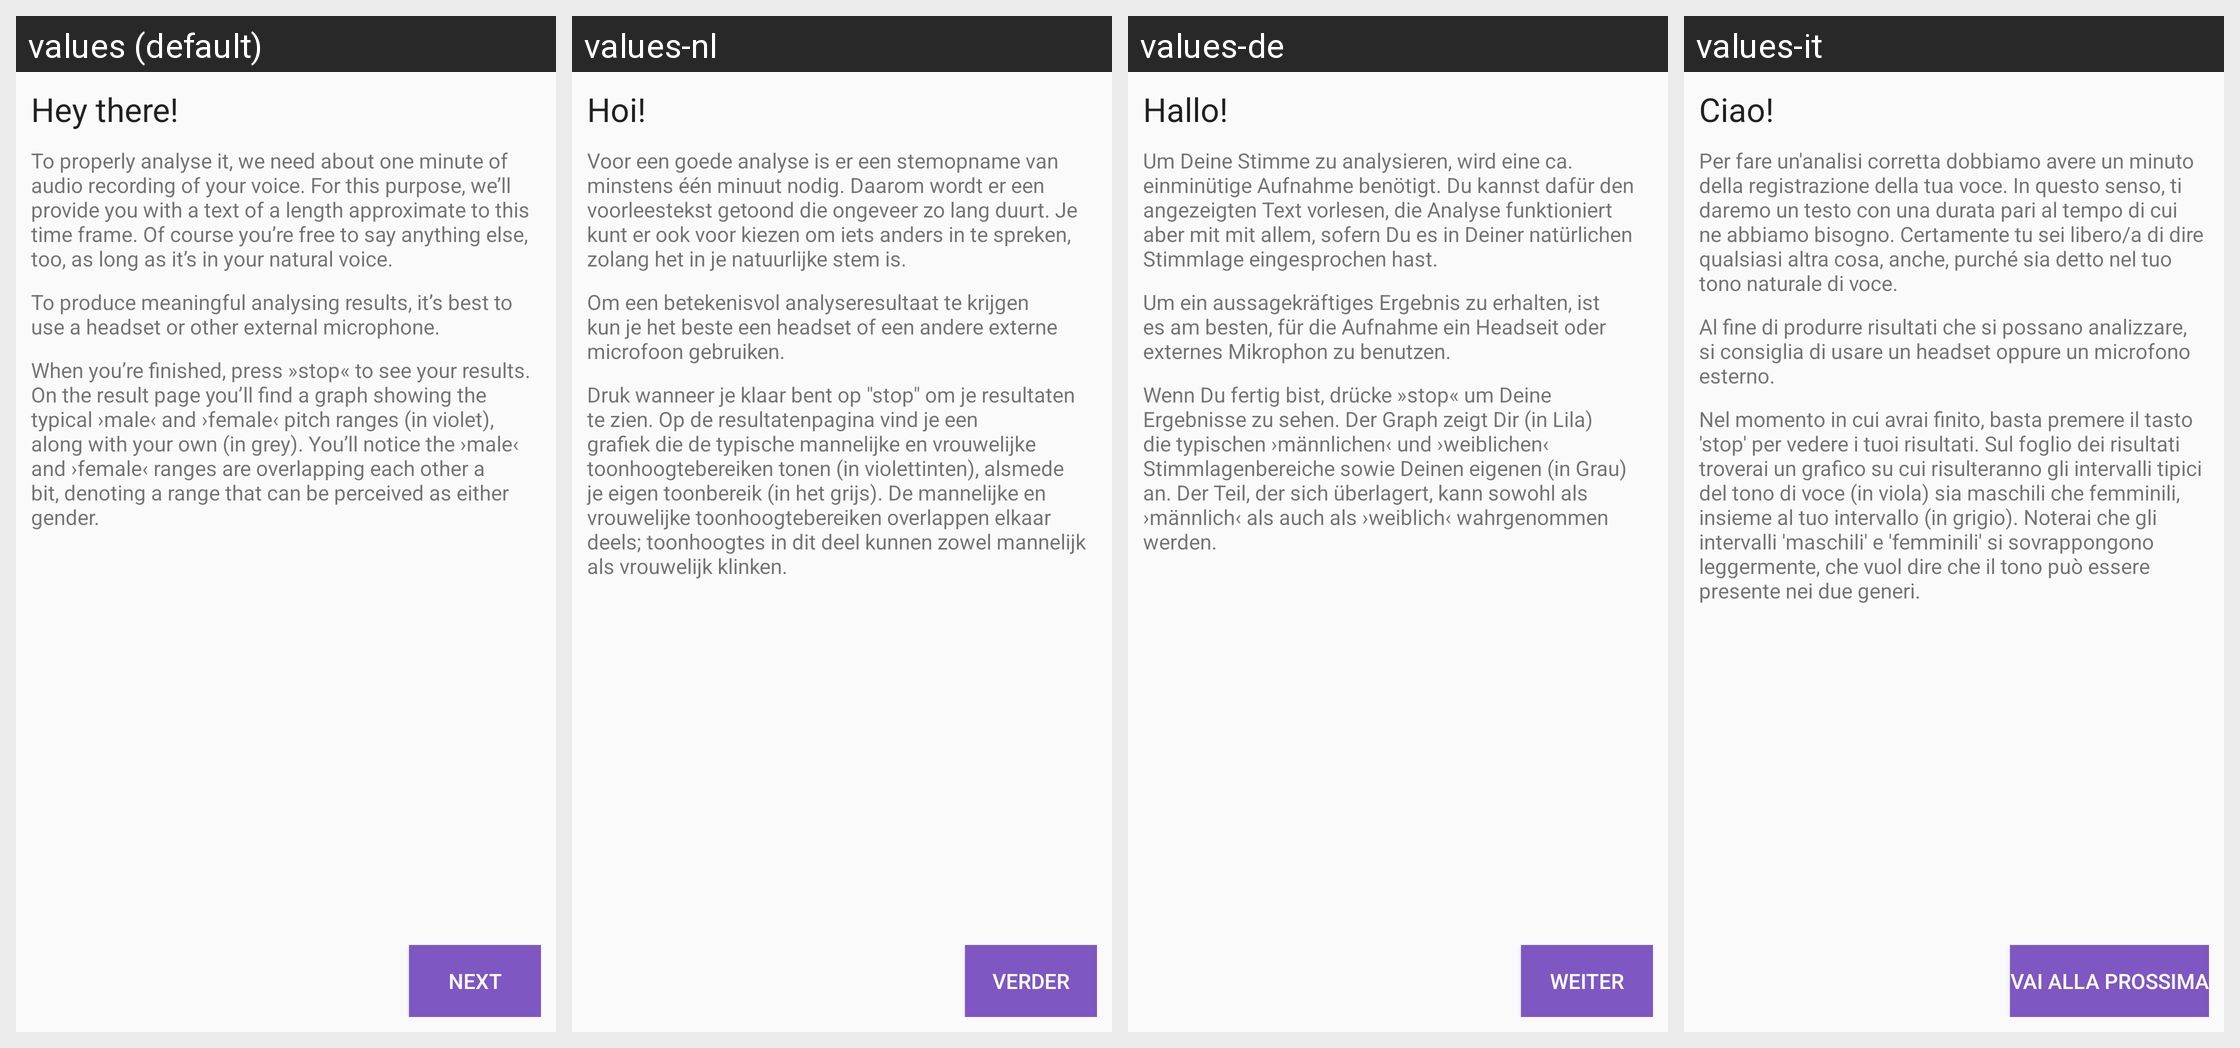

Strings drawn on this Android screen and how each of the app's shown locales translates them:
Android screen res/layout/fragment_welcome.xml rendered under 4 locales, left to right: values (default), values-nl, values-de, values-it. Device: Nexus 5 (rendered at 1080×1920; each locale shown at half size, 540×960, under a caption strip naming it); theme AppTheme.
Other locales in the repository, not shown: values-pt.
Strings drawn on this screen, with the default value and each locale's value (text and hints the layout hard-codes, and strings that could not be matched under every locale, appear in the picture but are not listed):

welcome
  values: Hey there!
  values-nl: Hoi!
  values-de: Hallo!
  values-it: Ciao!

explanation
  values: To properly analyse it, we need about one minute of audio recording of your voice. For this purpose, we’ll provide you with a text of a length approximate to this time frame. Of course you’re free to say anything else, too, as long as it’s in your natural voice.
  values-nl: Voor een goede analyse is er een stemopname van minstens één minuut nodig. Daarom wordt er een voorleestekst getoond die ongeveer zo lang duurt. Je kunt er ook voor kiezen om iets anders in te spreken, zolang het in je natuurlijke stem is.
  values-de: Um Deine Stimme zu analysieren, wird eine ca. einminütige Aufnahme benötigt. Du kannst dafür den angezeigten Text vorlesen, die Analyse funktioniert aber mit mit allem, sofern Du es in Deiner natürlichen Stimmlage eingesprochen hast.
  values-it: Per fare un'analisi corretta dobbiamo avere un minuto della registrazione della tua voce. In questo senso, ti daremo un testo con una durata pari al tempo di cui ne abbiamo bisogno. Certamente tu sei libero/a di dire qualsiasi altra cosa, anche, purché sia detto nel tuo tono naturale di voce.

microphone
  values: To produce meaningful analysing results, it’s best to use a headset or other external microphone.
  values-nl: Om een betekenisvol analyseresultaat te krijgen kun je het beste een headset of een andere externe microfoon gebruiken.
  values-de: Um ein aussagekräftiges Ergebnis zu erhalten, ist es am besten, für die Aufnahme ein Headseit oder externes Mikrophon zu benutzen.
  values-it: Al fine di produrre risultati che si possano analizzare, si consiglia di usare un headset oppure un microfono esterno.

results
  values: When you’re finished, press »stop« to see your results. On the result page you’ll find a graph showing the typical ›male‹ and ›female‹ pitch ranges (in violet), along with your own (in grey). You’ll notice the ›male‹ and ›female‹ ranges are overlapping each other a bit, denoting a range that can be perceived as either gender.
  values-nl: Druk wanneer je klaar bent op "stop" om je resultaten te zien. Op de resultatenpagina vind je een grafiek die de typische mannelijke en vrouwelijke toonhoogtebereiken tonen (in violettinten), alsmede je eigen toonbereik (in het grijs). De mannelijke en vrouwelijke toonhoogtebereiken overlappen elkaar deels; toonhoogtes in dit deel kunnen zowel mannelijk als vrouwelijk klinken.
  values-de: Wenn Du fertig bist, drücke »stop« um Deine Ergebnisse zu sehen. Der Graph zeigt Dir (in Lila) die typischen ›männlichen‹ und ›weiblichen‹ Stimmlagenbereiche sowie Deinen eigenen (in Grau) an. Der Teil, der sich überlagert, kann sowohl als ›männlich‹ als auch als ›weiblich‹ wahrgenommen werden.
  values-it: Nel momento in cui avrai finito, basta premere il tasto 'stop' per vedere i tuoi risultati. Sul foglio dei risultati troverai un grafico su cui risulteranno gli intervalli tipici del tono di voce (in viola) sia maschili che femminili, insieme al tuo intervallo (in grigio). Noterai che gli intervalli 'maschili' e 'femminili' si sovrappongono leggermente, che vuol dire che il tono può essere …[clipped]

next
  values: Next
  values-nl: Verder
  values-de: Weiter
  values-it: Vai alla prossima
